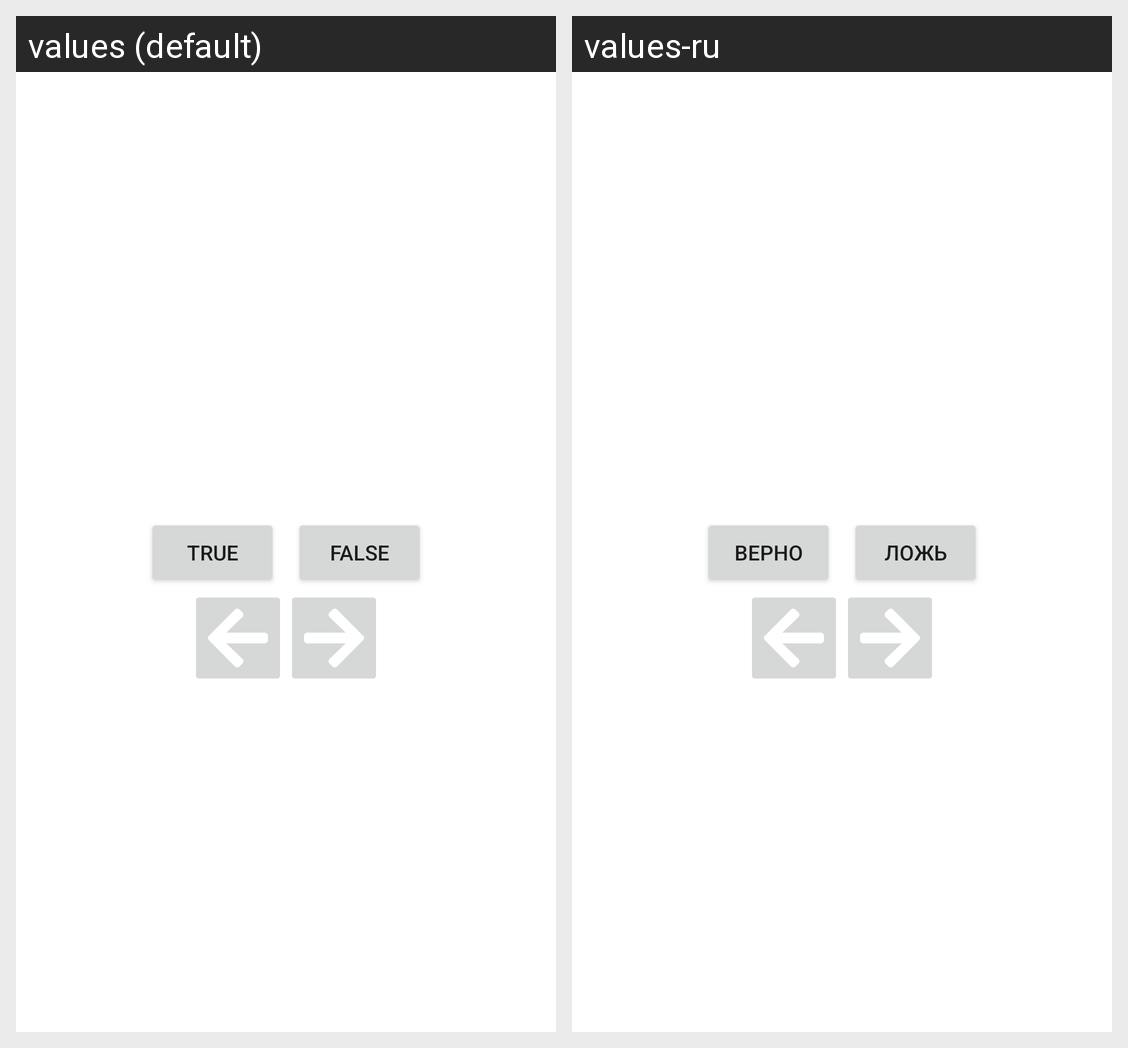

Strings drawn on this Android screen and how each of the app's shown locales translates them:
Android screen res/layout/activity_main.xml rendered under 2 locales, left to right: values (default), values-ru. Device: Nexus 5 (rendered at 1080×1920; each locale shown at half size, 540×960, under a caption strip naming it); theme Theme.WorldsCapitalCities.
Strings drawn on this screen, with the default value and each locale's value (text and hints the layout hard-codes, and strings that could not be matched under every locale, appear in the picture but are not listed):

true_button
  values: True
  values-ru: Верно

false_button
  values: False
  values-ru: Ложь
